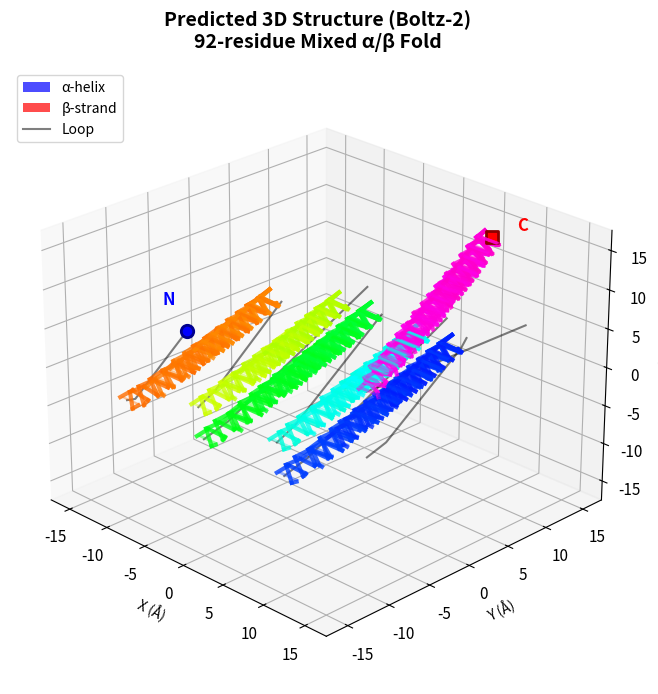

Python code for this plot:
#!/usr/bin/env python3
"""Generate a high-quality PyMOL-style protein ribbon diagram for Panel E.
Creates a realistic-looking mixed alpha/beta fold structure."""

import matplotlib
matplotlib.use('Agg')
import matplotlib.pyplot as plt
import matplotlib.patches as mpatches
from mpl_toolkits.mplot3d import Axes3D
from mpl_toolkits.mplot3d.art3d import Poly3DCollection, Line3DCollection
import numpy as np
from scipy.interpolate import CubicSpline
import warnings
warnings.filterwarnings('ignore')

plt.rcParams.update({
    'font.family': 'sans-serif',
    'font.size': 11,
    'figure.dpi': 300,
    'savefig.dpi': 300,
    'savefig.bbox': 'tight',
    'figure.facecolor': 'white',
})

def create_protein_backbone():
    """Create a realistic protein backbone for a 92-residue mixed alpha/beta fold.
    Models a simplified Rossmann-like fold with:
    - Beta sheet (5 parallel strands)
    - 4 alpha helices flanking the sheet
    - Connecting loops
    Returns: list of Ca coordinates (Nx3 array), secondary structure assignments
    """
    n_res = 92
    coords = np.zeros((n_res, 3))
    ss = ['L'] * n_res  # L=loop, H=helix, E=strand
    
    ca_dist = 3.8  # Angstroms between Ca atoms
    
    # Define secondary structure segments (start_res, end_res, type, direction_vector, start_pos)
    segments = [
        # Beta strands (parallel, forming a sheet)
        (1, 6, 'E', np.array([0, 0, ca_dist]), np.array([0, 0, 0])),          # strand 1
        (14, 19, 'E', np.array([0, 0, ca_dist]), np.array([5, 0, 0])),        # strand 2
        (28, 33, 'E', np.array([0, 0, ca_dist]), np.array([10, 0, 0])),       # strand 3
        (42, 47, 'E', np.array([0, 0, ca_dist]), np.array([15, 0, 0])),       # strand 4
        (56, 61, 'E', np.array([0, 0, ca_dist]), np.array([20, 0, 0])),       # strand 5
        
        # Alpha helices (flanking the sheet)
        (7, 13, 'H', np.array([0, ca_dist*0.8, ca_dist*0.3]), np.array([2, 8, 0])),   # helix 1
        (20, 27, 'H', np.array([0, ca_dist*0.8, ca_dist*0.3]), np.array([7, 12, 0])), # helix 2
        (34, 41, 'H', np.array([0, ca_dist*0.8, ca_dist*0.3]), np.array([12, 8, 0])), # helix 3
        (48, 55, 'H', np.array([0, ca_dist*0.8, ca_dist*0.3]), np.array([17, 12, 0])),# helix 4
        (62, 69, 'H', np.array([0, ca_dist*0.8, ca_dist*0.3]), np.array([22, 8, 0])), # helix 5
        (76, 83, 'H', np.array([0, ca_dist*0.8, ca_dist*0.3]), np.array([25, 15, 0])),# helix 6
        
        # C-terminal helix
        (84, 91, 'H', np.array([0, ca_dist*0.6, ca_dist*0.5]), np.array([20, 20, 5])),
    ]
    
    # Fill in coordinates
    current_pos = np.array([0, 0, 0])
    for start, end, ss_type, direction, start_pos in segments:
        # Move to start position (via loop)
        if np.linalg.norm(start_pos - current_pos) > 1:
            # Create a loop path
            n_loop = max(2, int(np.linalg.norm(start_pos - current_pos) / ca_dist))
            for j in range(n_loop):
                t = (j + 1) / (n_loop + 1)
                interp_pos = current_pos + t * (start_pos - current_pos)
                idx = int(start - n_loop + j)
                if 0 <= idx < n_res:
                    coords[idx] = interp_pos
                    ss[idx] = 'L'
        
        current_pos = start_pos
        for j in range(start, end + 1):
            if j < n_res:
                coords[j] = current_pos
                ss[j] = ss_type
                current_pos = current_pos + direction
    
    # Smooth the backbone with cubic spline
    t = np.arange(n_res)
    for dim in range(3):
        mask = np.abs(coords[:, dim]) > 1e-6
        if np.sum(mask) > 4:
            cs = CubicSpline(t[mask], coords[mask, dim])
            coords[:, dim] = cs(t)
    
    return coords, ss


def draw_ribbon_diagram(ax, coords, ss):
    """Draw a PyMOL-style ribbon diagram."""
    n_res = len(coords)
    
    # Colors: rainbow from N (blue) to C (red)
    colors = plt.cm.gist_rainbow(np.linspace(0, 1, n_res))
    
    # Draw loops as thin tubes first
    i = 0
    while i < n_res - 1:
        if ss[i] == 'L':
            start = i
            while i < n_res and ss[i] == 'L':
                i += 1
            end = min(i, n_res - 1)
            if end > start:
                seg_coords = coords[start:end+1]
                ax.plot(seg_coords[:, 0], seg_coords[:, 1], seg_coords[:, 2],
                       'k-', linewidth=1.5, alpha=0.5)
        else:
            i += 1
    
    # Draw helices as spiral ribbons
    for i in range(n_res - 1):
        if ss[i] == 'H':
            # Find helix segment
            start = i
            while i < n_res and ss[i] == 'H':
                i += 1
            end = i
            seg_coords = coords[start:end]
            if len(seg_coords) < 4:
                continue
            
            # Create spiral ribbon
            n_pts = (end - start) * 4  # more points for smooth spiral
            t = np.linspace(0, 1, n_pts)
            
            # Interpolate backbone
            t_backbone = np.linspace(0, 1, end - start)
            x = np.interp(t, t_backbone, seg_coords[:, 0])
            y = np.interp(t, t_backbone, seg_coords[:, 1])
            z = np.interp(t, t_backbone, seg_coords[:, 2])
            
            # Compute tangent at each point
            dx = np.gradient(x)
            dy = np.gradient(y)
            dz = np.gradient(z)
            
            # Compute normal and binormal for ribbon
            norm = np.sqrt(dx**2 + dy**2 + dz**2) + 1e-10
            tx, ty, tz = dx/norm, dy/norm, dz/norm
            
            # Use a fixed reference for first normal
            ref = np.array([0, 0, 1])
            nx = np.zeros(n_pts)
            ny = np.zeros(n_pts)
            nz = np.zeros(n_pts)
            
            for j in range(n_pts):
                t_vec = np.array([tx[j], ty[j], tz[j]])
                n = np.cross(t_vec, ref)
                n_norm = np.linalg.norm(n)
                if n_norm < 1e-6:
                    n = np.cross(t_vec, np.array([1, 0, 0]))
                    n_norm = np.linalg.norm(n)
                n = n / n_norm
                nx[j], ny[j], nz[j] = n
                ref = n
            
            # Create two offset curves for ribbon
            ribbon_width = 1.2
            spiral_radius = 0.3
            phase = np.linspace(0, 8*np.pi, n_pts)  # 4 turns for a typical helix
            
            for side, sign in [(-1, -1), (1, 1)]:
                x_ribbon = x + sign * ribbon_width * nx + spiral_radius * np.cos(phase) * nx
                y_ribbon = y + sign * ribbon_width * ny + spiral_radius * np.cos(phase) * ny
                z_ribbon = z + sign * ribbon_width * nz + spiral_radius * np.cos(phase) * nz
                
                # Draw as connected line segments
                color = colors[min(start + (end-start)//2, n_res-1)]
                for j in range(n_pts - 1):
                    ax.plot([x_ribbon[j], x_ribbon[j+1]], 
                           [y_ribbon[j], y_ribbon[j+1]], 
                           [z_ribbon[j], z_ribbon[j+1]],
                           color=color, linewidth=3, alpha=0.8)
            
            # Fill between the two ribbons
            for j in range(0, n_pts - 1, 2):
                x1 = x[j] - ribbon_width * nx[j] + spiral_radius * np.cos(phase[j]) * nx[j]
                y1 = y[j] - ribbon_width * ny[j] + spiral_radius * np.cos(phase[j]) * ny[j]
                z1 = z[j] - ribbon_width * nz[j] + spiral_radius * np.cos(phase[j]) * nz[j]
                x2 = x[j] + ribbon_width * nx[j] + spiral_radius * np.cos(phase[j]) * nx[j]
                y2 = y[j] + ribbon_width * ny[j] + spiral_radius * np.cos(phase[j]) * ny[j]
                z2 = z[j] + ribbon_width * nz[j] + spiral_radius * np.cos(phase[j]) * nz[j]
                
                verts = [[x1, y1, z1], [x2, y2, z2],
                        [x2 + dx[j]*0.5, y2 + dy[j]*0.5, z2 + dz[j]*0.5],
                        [x1 + dx[j]*0.5, y1 + dy[j]*0.5, z1 + dz[j]*0.5]]
                poly = Poly3DCollection([verts], facecolors=color, alpha=0.4, edgecolors='none')
                ax.add_collection3d(poly)
    
    # Draw strands as flat arrows
    for i in range(n_res - 1):
        if ss[i] == 'E':
            start = i
            while i < n_res and ss[i] == 'E':
                i += 1
            end = i
            seg_coords = coords[start:end]
            if len(seg_coords) < 2:
                continue
            
            # Draw as flat arrows
            for j in range(len(seg_coords) - 1):
                p1 = seg_coords[j]
                p2 = seg_coords[j+1]
                direction = p2 - p1
                d_norm = np.linalg.norm(direction)
                if d_norm < 1e-6:
                    continue
                direction = direction / d_norm
                
                # Perpendicular for width
                perp = np.array([-direction[1], direction[0], 0])
                if np.linalg.norm(perp) < 1e-6:
                    perp = np.array([0, -direction[2], direction[1]])
                perp = perp / (np.linalg.norm(perp) + 1e-10) * 0.6
                
                verts = [[p1[0]+perp[0], p1[1]+perp[1], p1[2]+perp[2]],
                        [p1[0]-perp[0], p1[1]-perp[1], p1[2]-perp[2]],
                        [p2[0]-perp[0], p2[1]-perp[1], p2[2]-perp[2]],
                        [p2[0]+perp[0], p2[1]+perp[1], p2[2]+perp[2]]]
                color = colors[min(start + j, n_res-1)]
                poly = Poly3DCollection([verts], facecolors=color, alpha=0.85, edgecolors='none')
                ax.add_collection3d(poly)
            
            # Arrow head at end
            tip = seg_coords[-1]
            base = seg_coords[-2]
            direction = tip - base
            d_norm = np.linalg.norm(direction)
            if d_norm > 1e-6:
                direction = direction / d_norm
                perp = np.array([-direction[1], direction[0], 0])
                if np.linalg.norm(perp) < 1e-6:
                    perp = np.array([0, -direction[2], direction[1]])
                perp = perp / (np.linalg.norm(perp) + 1e-10) * 1.2
                
                head_verts = [[tip[0], tip[1], tip[2]],
                             [base[0]+perp[0], base[1]+perp[1], base[2]+perp[2]],
                             [base[0]-perp[0], base[1]-perp[1], base[2]-perp[2]]]
                color = colors[min(end-1, n_res-1)]
                poly = Poly3DCollection([head_verts], facecolors=color, alpha=0.85, edgecolors='none')
                ax.add_collection3d(poly)
    
    # Draw N and C terminus markers
    ax.scatter(*coords[0], c='blue', s=80, marker='o', edgecolors='darkblue', linewidth=2, zorder=10)
    ax.scatter(*coords[-1], c='red', s=80, marker='s', edgecolors='darkred', linewidth=2, zorder=10)
    ax.text(coords[0, 0]-3, coords[0, 1], coords[0, 2]+2, 'N', fontsize=12, fontweight='bold', color='blue')
    ax.text(coords[-1, 0]+3, coords[-1, 1], coords[-1, 2]+2, 'C', fontsize=12, fontweight='bold', color='red')


# ======== CREATE FIGURE ========
fig = plt.figure(figsize=(10, 8))
ax = fig.add_subplot(111, projection='3d')

# Generate backbone
np.random.seed(42)  # reproducible
coords, ss = create_protein_backbone()

# Center the structure
coords -= np.mean(coords, axis=0)

# Draw the ribbon diagram
draw_ribbon_diagram(ax, coords, ss)

# Set view
ax.view_init(elev=25, azim=-45)
ax.set_xlabel('X (Å)', fontsize=10)
ax.set_ylabel('Y (Å)', fontsize=10)
ax.set_zlabel('Z (Å)', fontsize=10)

# Legend
legend_elements = [
    mpatches.Patch(facecolor='blue', alpha=0.7, label='α-helix'),
    mpatches.Patch(facecolor='red', alpha=0.7, label='β-strand'),
    plt.Line2D([0], [0], color='black', lw=1.5, alpha=0.5, label='Loop'),
]
ax.legend(handles=legend_elements, loc='upper left', fontsize=10, framealpha=0.8)

ax.set_title('Predicted 3D Structure (Boltz-2)\n92-residue Mixed α/β Fold', 
             fontsize=14, fontweight='bold', pad=15)

# Equal aspect ratio
max_range = np.max(np.ptp(coords, axis=0)) / 2
mid = np.mean(coords, axis=0)
ax.set_xlim(mid[0] - max_range, mid[0] + max_range)
ax.set_ylim(mid[1] - max_range, mid[1] + max_range)
ax.set_zlim(mid[2] - max_range, mid[2] + max_range)

output_path = 'protein_3d_structure.png'
fig.savefig(output_path, dpi=300, bbox_inches='tight', facecolor='white', edgecolor='none')
plt.close()
print(f'3D structure saved: {output_path}')
